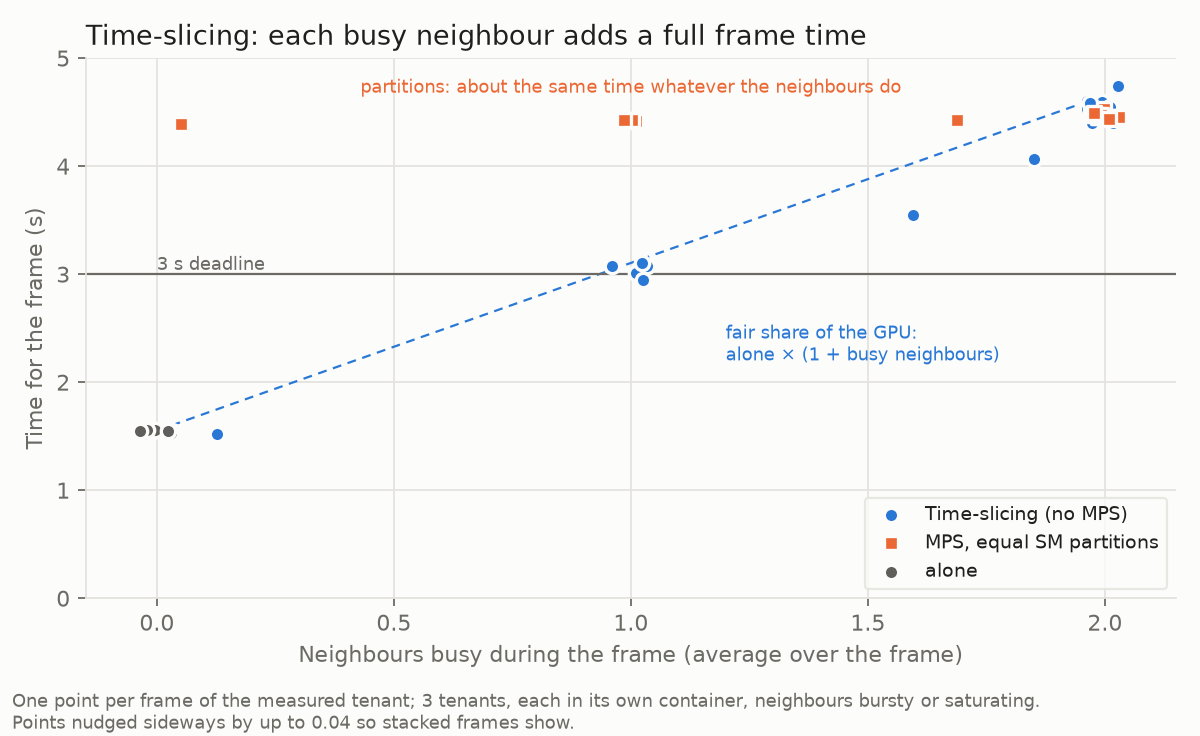

Values plotted in this chart, from the file beside it:
sharing, busy_neighbours, latency_s
timeslice, 1.0, 3.011
timeslice, 0.0, 1.518
timeslice, 0.0, 1.549
timeslice, 0.0, 1.551
timeslice, 1.0, 2.945
timeslice, 0.093, 1.522
timeslice, 0.022, 1.546
timeslice, 1.832, 4.066
timeslice, 1.591, 3.546
timeslice, 1.0, 3.077
timeslice, 0.999, 3.101
timeslice, 0.999, 3.077
timeslice, 1.999, 4.744
timeslice, 1.999, 4.602
timeslice, 1.999, 4.395
timeslice, 1.999, 4.403
timeslice, 1.999, 4.441
timeslice, 1.999, 4.492
timeslice, 1.999, 4.539
timeslice, 1.999, 4.589
timeslice, 1.999, 4.531
timeslice, 1.999, 4.587
timeslice, 1.999, 4.548
timeslice, 1.999, 4.547
mps-partitioned, 1.0, 4.418
mps-partitioned, 1.0, 4.431
mps-partitioned, 0.011, 4.393
mps-partitioned, 0.976, 4.42
mps-partitioned, 1.0, 4.427
mps-partitioned, 1.0, 4.418
mps-partitioned, 1.999, 4.446
mps-partitioned, 1.999, 4.468
mps-partitioned, 1.999, 4.471
mps-partitioned, 1.669, 4.426
mps-partitioned, 1.0, 4.431
mps-partitioned, 1.0, 4.424
mps-partitioned, 1.999, 4.526
mps-partitioned, 1.999, 4.449
mps-partitioned, 1.999, 4.459
mps-partitioned, 1.999, 4.452
mps-partitioned, 1.999, 4.445
mps-partitioned, 1.999, 4.476
mps-partitioned, 1.999, 4.455
mps-partitioned, 1.999, 4.455
mps-partitioned, 1.999, 4.471
mps-partitioned, 1.999, 4.451
mps-partitioned, 1.999, 4.489
mps-partitioned, 1.999, 4.437
